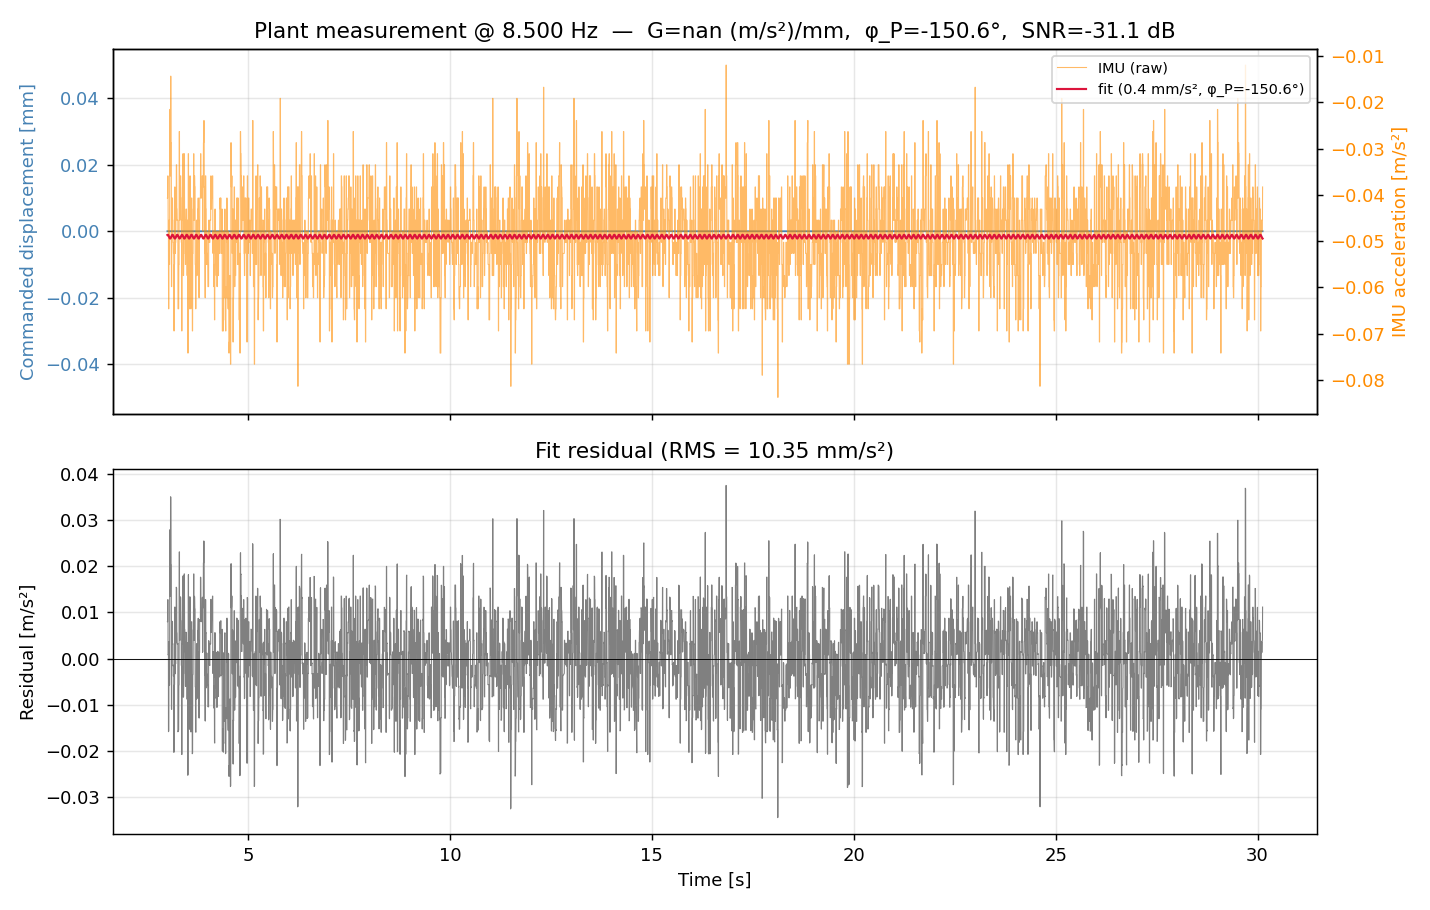

The data file committed next to this chart (first rows):
t_sec, imu_m_s2, x_cmd_mm, fit_m_s2
3.001, -0.04068, -0.0000, -0.04866
3.002, -0.04068, -0.0000, -0.04865
3.003, -0.04068, -0.0000, -0.04864
3.005, -0.04068, -0.0000, -0.04863
3.006, -0.04068, -0.0000, -0.04863
3.007, -0.03589, -0.0000, -0.04862
3.008, -0.03589, -0.0000, -0.04862
3.01, -0.03589, -0.0000, -0.04862
3.011, -0.03589, -0.0000, -0.04862
3.012, -0.03589, -0.0000, -0.04862
3.013, -0.03589, -0.0000, -0.04863
3.015, -0.03589, -0.0000, -0.04863
3.016, -0.03589, -0.0000, -0.04864
3.017, -0.04786, -0.0000, -0.04865
3.018, -0.04786, -0.0000, -0.04866
3.02, -0.04786, -0.0000, -0.04868
3.021, -0.04786, -0.0000, -0.04869
3.022, -0.04786, -0.0000, -0.04871
3.023, -0.04786, -0.0000, -0.04873
3.025, -0.04786, -0.0000, -0.04874
3.026, -0.04786, -0.0000, -0.04877
3.027, -0.06461, -0.0000, -0.04879
3.028, -0.06461, -0.0000, -0.04881
3.03, -0.06461, 0.0000, -0.04883
3.031, -0.06461, 0.0000, -0.04886
3.032, -0.06461, 0.0000, -0.04888
3.033, -0.06461, 0.0000, -0.04891
3.035, -0.06461, 0.0000, -0.04893
3.036, -0.06461, 0.0000, -0.04896
3.037, -0.04546, 0.0000, -0.04899
3.038, -0.04546, 0.0000, -0.04901
3.04, -0.04546, 0.0000, -0.04904
3.041, -0.04546, 0.0000, -0.04907
3.042, -0.04546, 0.0000, -0.04909
3.043, -0.04546, 0.0000, -0.04912
3.045, -0.04546, 0.0000, -0.04915
3.046, -0.04546, 0.0000, -0.04917
3.047, -0.05504, 0.0000, -0.0492
3.048, -0.05504, 0.0000, -0.04922
3.05, -0.05504, 0.0000, -0.04925
3.051, -0.05504, 0.0000, -0.04927
3.052, -0.05504, 0.0000, -0.04929
3.053, -0.05504, 0.0000, -0.04931
3.055, -0.05504, 0.0000, -0.04933
3.056, -0.05504, 0.0000, -0.04935
3.057, -0.02153, 0.0000, -0.04936
3.058, -0.02153, 0.0000, -0.04938
3.06, -0.02153, 0.0000, -0.04939
3.061, -0.02153, 0.0000, -0.0494
3.062, -0.02153, 0.0000, -0.04941
3.063, -0.02153, 0.0000, -0.04942
3.065, -0.02153, 0.0000, -0.04943
3.066, -0.02153, 0.0000, -0.04943
3.067, -0.03589, 0.0000, -0.04943
3.068, -0.03589, 0.0000, -0.04943
3.07, -0.03589, 0.0000, -0.04943
3.071, -0.03589, 0.0000, -0.04943
3.072, -0.03589, 0.0000, -0.04943
3.073, -0.03589, 0.0000, -0.04942
3.075, -0.03589, 0.0000, -0.04941
... 21,640 more rows
